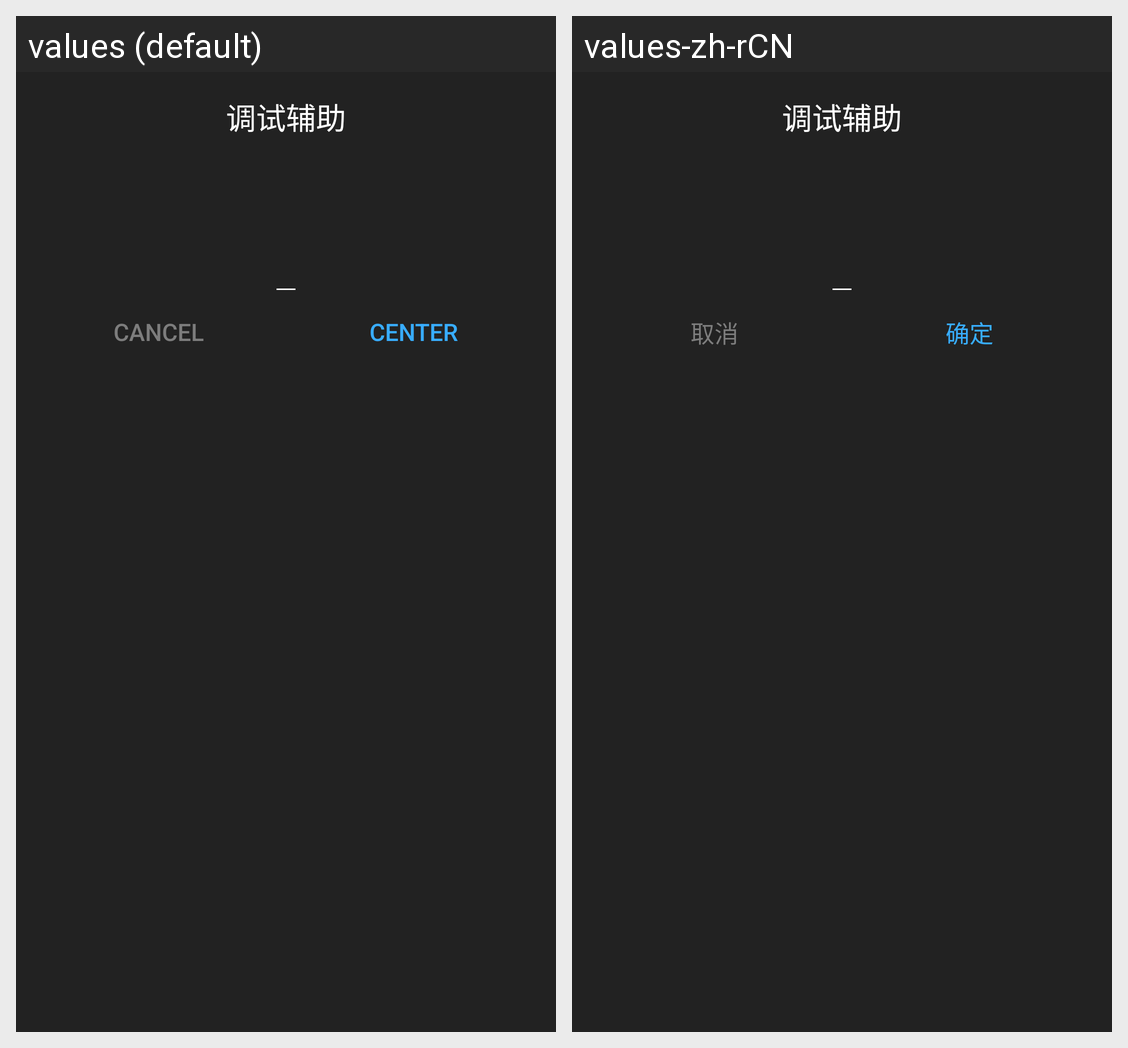

This grid shows one Android layout under two languages. Give, for every string resource on the screen, its name, the default text and each shown locale's text.
Android screen res/layout/custom_dialog.xml rendered under 2 locales, left to right: values (default), values-zh-rCN. Device: Nexus 5 (rendered at 1080×1920; each locale shown at half size, 540×960, under a caption strip naming it); theme AppTheme.
Strings drawn on this screen, with the default value and each locale's value (text and hints the layout hard-codes, and strings that could not be matched under every locale, appear in the picture but are not listed):

cancel
  values: Cancel
  values-zh-rCN: 取消

center
  values: Center
  values-zh-rCN: 确定
